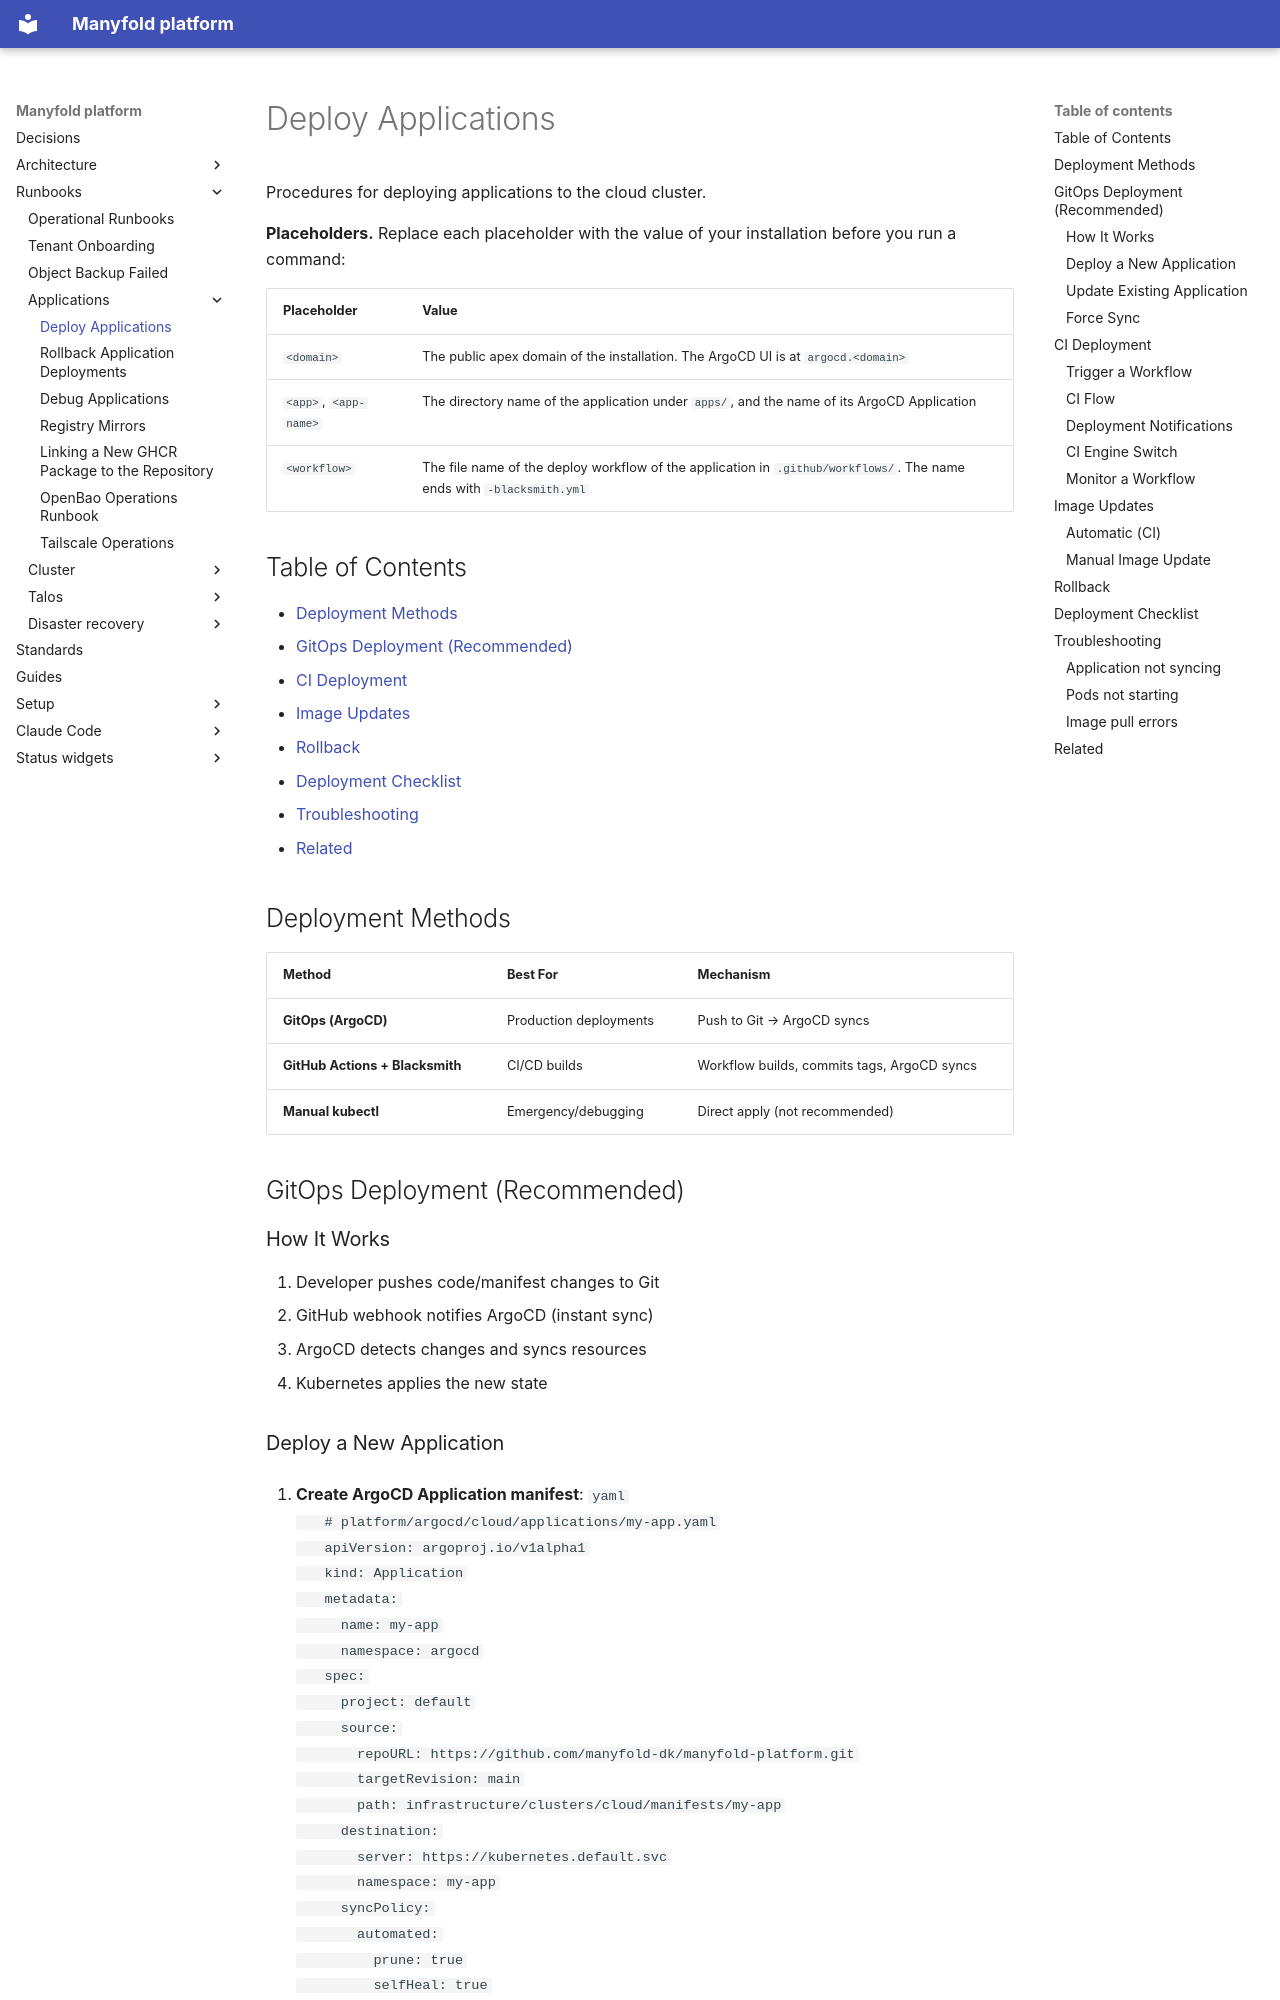

repository: manyfold-dk/manyfold-platform · page: runbooks/applications/deploy/index.html · generator: mkdocs

# Deploy Applications

Procedures for deploying applications to the cloud cluster.

**Placeholders.** Replace each placeholder with the value of your installation before you run a command:

| Placeholder | Value |
|---|---|
| `<domain>` | The public apex domain of the installation. The ArgoCD UI is at `argocd.<domain>` |
| `<app>`, `<app-name>` | The directory name of the application under `apps/`, and the name of its ArgoCD Application |
| `<workflow>` | The file name of the deploy workflow of the application in `.github/workflows/`. The name ends with `-blacksmith.yml` |

## Table of Contents

- [Deployment Methods](#deployment-methods)
- [GitOps Deployment (Recommended)](#gitops-deployment-recommended)
- [CI Deployment](#ci-deployment)
- [Image Updates](#image-updates)
- [Rollback](#rollback)
- [Deployment Checklist](#deployment-checklist)
- [Troubleshooting](#troubleshooting)
- [Related](#related)

## Deployment Methods

| Method | Best For | Mechanism |
|--------|----------|-----------|
| **GitOps (ArgoCD)** | Production deployments | Push to Git → ArgoCD syncs |
| **GitHub Actions + Blacksmith** | CI/CD builds | Workflow builds, commits tags, ArgoCD syncs |
| **Manual kubectl** | Emergency/debugging | Direct apply (not recommended) |

## GitOps Deployment (Recommended)

### How It Works

1. Developer pushes code/manifest changes to Git
2. GitHub webhook notifies ArgoCD (instant sync)
3. ArgoCD detects changes and syncs resources
4. Kubernetes applies the new state
